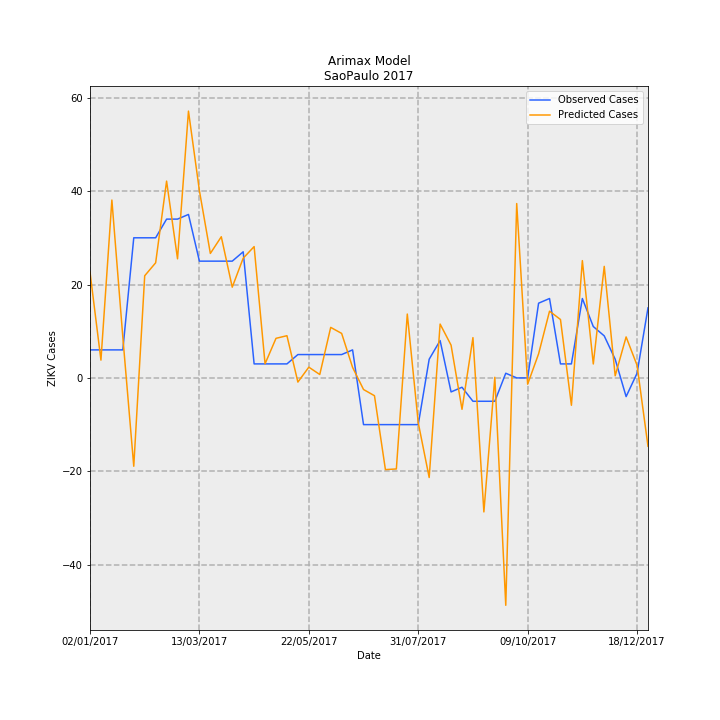

Source data for this figure (header and first rows):
Date, predictions_incidence, observed_incidence, Predicted Cases, Observed Cases, error
02/01/2017, 0.05021, 0.01331, 22.64, 6.0, -16.64
09/01/2017, 0.00844, 0.01331, 3.806, 6.0, 2.194
16/01/2017, 0.08444, 0.01331, 38.08, 6.0, -32.08
23/01/2017, 0.01936, 0.01331, 8.732, 6.0, -2.732
30/01/2017, -0.04194, 0.06653, -18.91, 30.0, 48.91
06/02/2017, 0.04851, 0.06653, 21.87, 30.0, 8.126
13/02/2017, 0.05465, 0.06653, 24.65, 30.0, 5.354
20/02/2017, 0.09344, 0.0754, 42.14, 34.0, -8.137
27/02/2017, 0.05654, 0.0754, 25.5, 34.0, 8.503
06/03/2017, 0.1267, 0.07761, 57.12, 35, -22.12
13/03/2017, 0.08888, 0.05544, 40.08, 25.0, -15.08
20/03/2017, 0.0591, 0.05544, 26.65, 25.0, -1.65
27/03/2017, 0.06702, 0.05544, 30.22, 25.0, -5.224
03/04/2017, 0.04308, 0.05544, 19.43, 25.0, 5.572
10/04/2017, 0.05684, 0.05987, 25.63, 27.0, 1.369
17/04/2017, 0.06234, 0.006653, 28.11, 3.0, -25.11
24/04/2017, 0.006693, 0.006653, 3.018, 3.0, -0.018
01/05/2017, 0.0188, 0.006653, 8.476, 3.0, -5.476
08/05/2017, 0.02004, 0.006653, 9.038, 3.0, -6.038
15/05/2017, -0.001975, 0.01109, -0.8907, 5.0, 5.891
22/05/2017, 0.005102, 0.01109, 2.301, 5.0, 2.699
29/05/2017, 0.001619, 0.01109, 0.7299, 5.0, 4.27
05/06/2017, 0.02399, 0.01109, 10.82, 5.0, -5.818
12/06/2017, 0.02113, 0.01109, 9.528, 5.0, -4.528
19/06/2017, 0.004993, 0.01331, 2.252, 6.0, 3.748
26/06/2017, -0.005507, -0.02218, -2.483, -10.0, -7.517
03/07/2017, -0.00845, -0.02218, -3.811, -10.0, -6.189
10/07/2017, -0.04353, -0.02218, -19.63, -10.0, 9.63
17/07/2017, -0.04323, -0.02218, -19.49, -10.0, 9.492
24/07/2017, 0.03032, -0.02218, 13.67, -10.0, -23.67
31/07/2017, -0.02125, -0.02218, -9.585, -10.0, -0.4152
07/08/2017, -0.04729, 0.00887, -21.33, 4.0, 25.33
14/08/2017, 0.02556, 0.01774, 11.53, 8.0, -3.528
21/08/2017, 0.01557, -0.006653, 7.02, -3.0, -10.02
28/08/2017, -0.01491, -0.004435, -6.723, -2.0, 4.723
04/09/2017, 0.01913, -0.01109, 8.626, -5.0, -13.63
11/09/2017, -0.06362, -0.01109, -28.69, -5.0, 23.69
18/09/2017, 0.0002987, -0.01109, 0.1347, -5.0, -5.135
25/09/2017, -0.108, 0.002218, -48.68, 1.0, 49.68
02/10/2017, 0.08278, 0.0, 37.33, 0.0, -37.33
09/10/2017, -0.002981, 0.0, -1.344, 0.0, 1.344
16/10/2017, 0.01142, 0.03548, 5.149, 16.0, 10.85
23/10/2017, 0.03168, 0.0377, 14.29, 17.0, 2.713
30/10/2017, 0.02774, 0.006653, 12.51, 3.0, -9.507
06/11/2017, -0.01299, 0.006653, -5.856, 3.0, 8.856
13/11/2017, 0.05569, 0.0377, 25.11, 17.0, -8.113
20/11/2017, 0.006616, 0.02439, 2.984, 11.0, 8.016
27/11/2017, 0.05296, 0.01996, 23.88, 9.0, -14.88
04/12/2017, 0.001006, 0.00887, 0.4538, 4.0, 3.546
11/12/2017, 0.01946, -0.00887, 8.777, -4.0, -12.78
18/12/2017, 0.006001, 0.002218, 2.706, 1.0, -1.706
25/12/2017, -0.03247, 0.03326, -14.64, 15.0, 29.64
